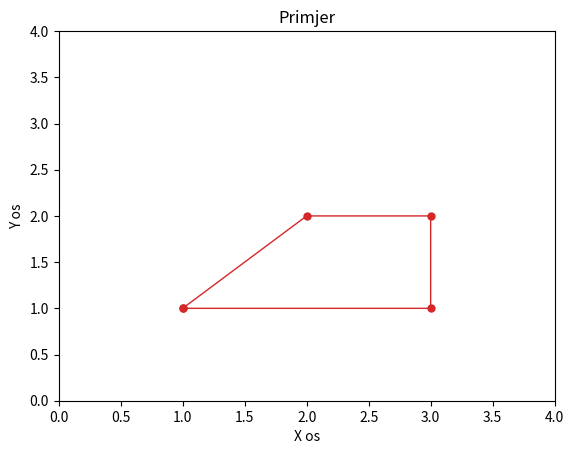

This chart was generated by the following Python code:
import numpy as np
import matplotlib.pyplot as plt

x = np.array([1, 2, 3, 3, 1])
y = np.array([1, 2, 2, 1, 1])

plt.plot(
    x, y,
    linestyle='-',
    linewidth=1, 
    marker='o', 
    markersize=5,
    color='tab:red' 
)

plt.title("Primjer")
plt.xlabel("X os")
plt.ylabel("Y os")
plt.axis([0, 4, 0, 4]) 
plt.grid(False)
plt.show() 
